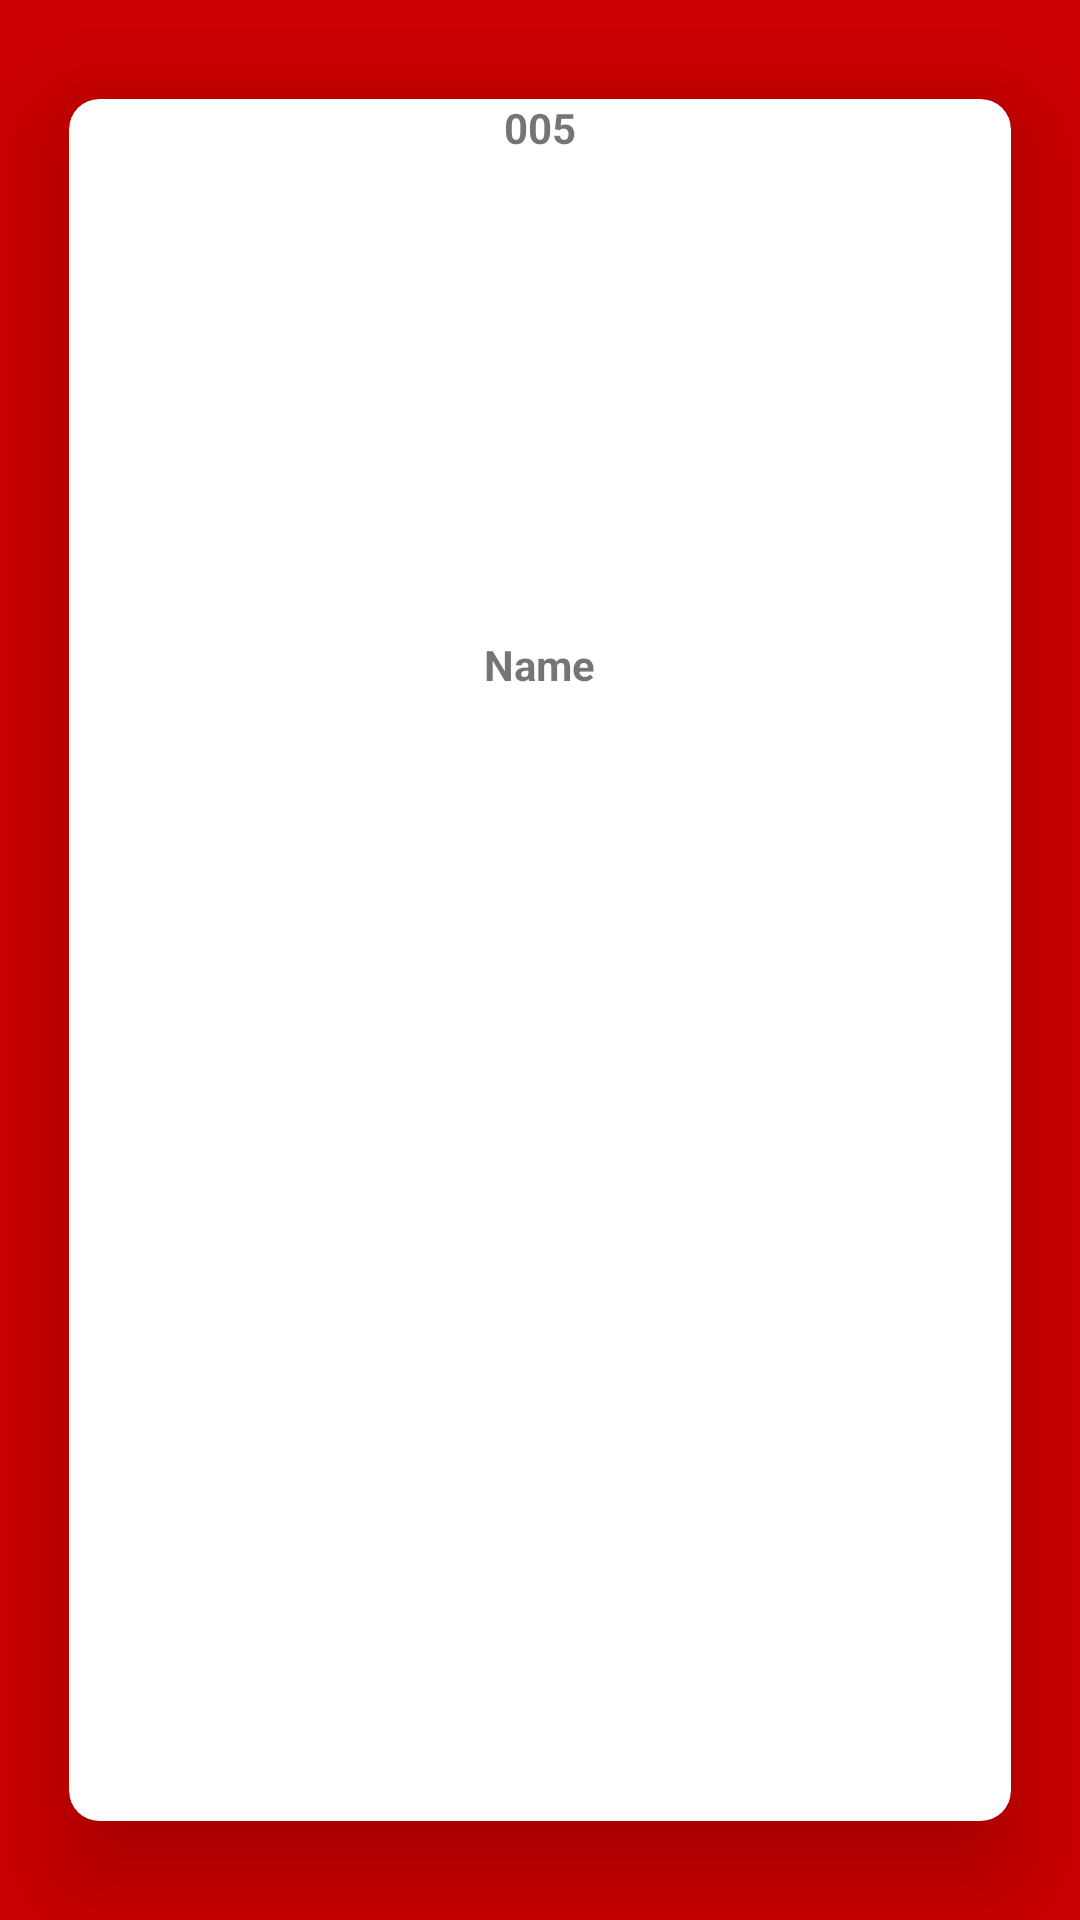

The Android layout XML behind this screen, and the referenced resources:
<!-- AndroidManifest.xml: application theme AppTheme -->
<!-- res/layout/poke_item.xml -->
<?xml version="1.0" encoding="utf-8"?>
<androidx.cardview.widget.CardView xmlns:android="http://schemas.android.com/apk/res/android"
    xmlns:card_view="http://schemas.android.com/apk/res-auto"
    xmlns:tools="http://schemas.android.com/tools"
    android:id="@+id/pokeCard"
    android:layout_width="wrap_content"
    android:layout_height="wrap_content"
    android:layout_margin="0dp"
    card_view:cardCornerRadius="10dp"
    card_view:cardElevation="20dp"
    card_view:cardUseCompatPadding="true"
    android:background="@android:color/white"
    >

    <RelativeLayout
        android:layout_width="match_parent"
        android:layout_height="match_parent">

        <TextView
            android:id="@+id/indexNumber"
            android:layout_centerHorizontal="true"
            android:layout_width="wrap_content"
            android:layout_height="wrap_content"
            android:text="005"
            android:textStyle="bold"
            />

        <ImageView
            android:id="@+id/pokeImageView"
            android:layout_width="150dp"
            android:layout_height="150dp"
            android:layout_margin="5dp"
            android:layout_centerHorizontal="true"
            android:layout_marginTop="30dp"
            android:layout_below="@id/indexNumber"
            android:contentDescription="contact Image"
            android:src="@drawable/ic_launcher_background"
            android:visibility="visible" />


        <TextView
            android:id="@+id/pokeName"
            android:layout_width="wrap_content"
            android:layout_height="wrap_content"
            android:text="Name"
            android:layout_centerHorizontal="true"
            android:layout_below="@id/pokeImageView"
            android:textStyle="bold"
            android:paddingBottom="5dp"/>



    </RelativeLayout>
</androidx.cardview.widget.CardView>
<!-- resources referenced by this layout -->
<resources>
  <style name="AppTheme" parent="Theme.AppCompat.Light.DarkActionBar">
          
          <item name="colorPrimary">@android:color/holo_red_dark</item>
  
          <item name="colorAccent">@color/colorAccent</item>
          <item name="android:windowBackground">@android:color/holo_red_dark</item>
      </style>
  <!-- not gathered from this repository: default colours our renderer supplied (Android Studio template values) -->
  <color name="colorAccent">#FF03DAC5</color>
</resources>
